Photos from the image-classification dataset "Augmented Dataset" in the GitHub repository Arjavjain100/Apple-Scab-Detection. Its 2 classes are: healthy, scab.

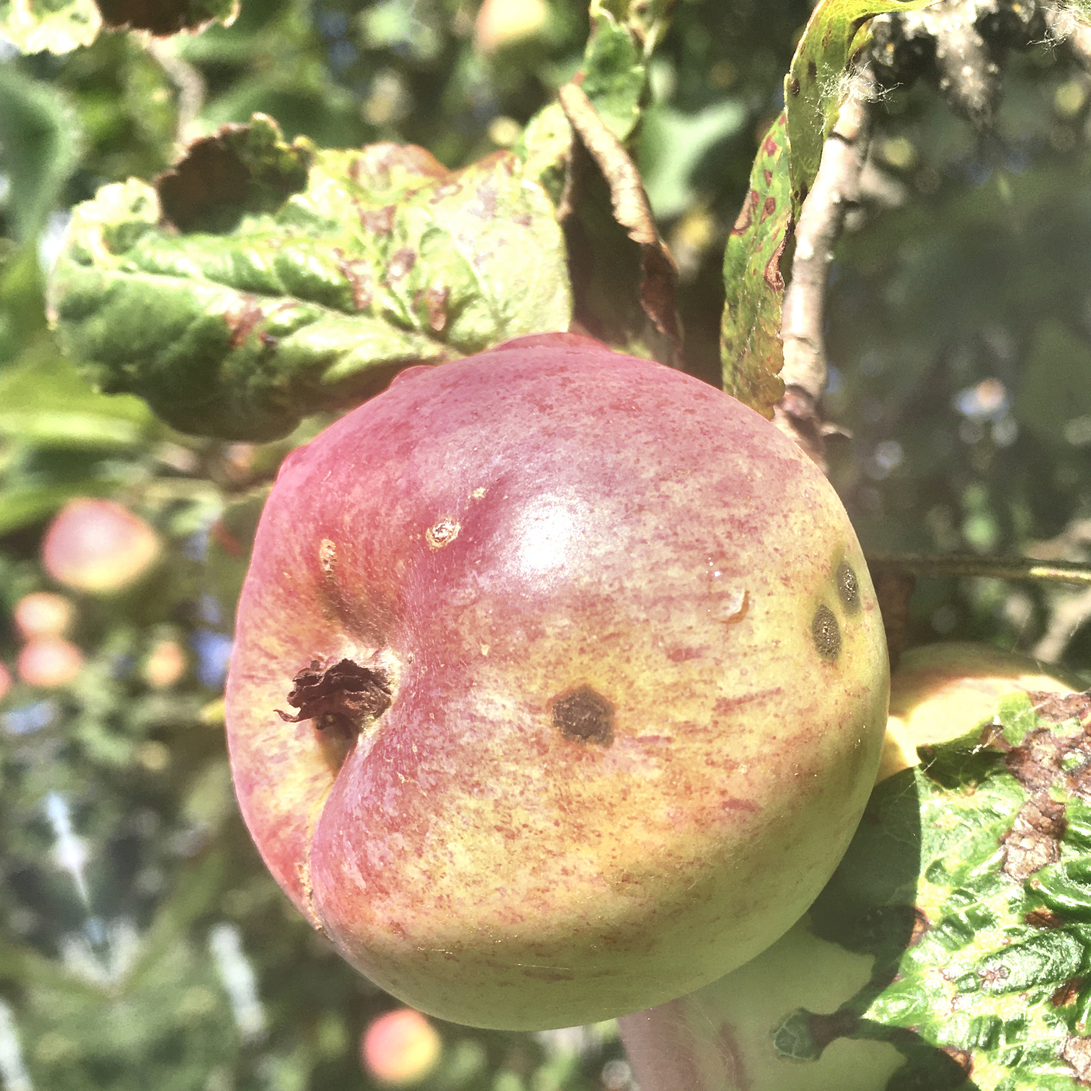
Label: scab

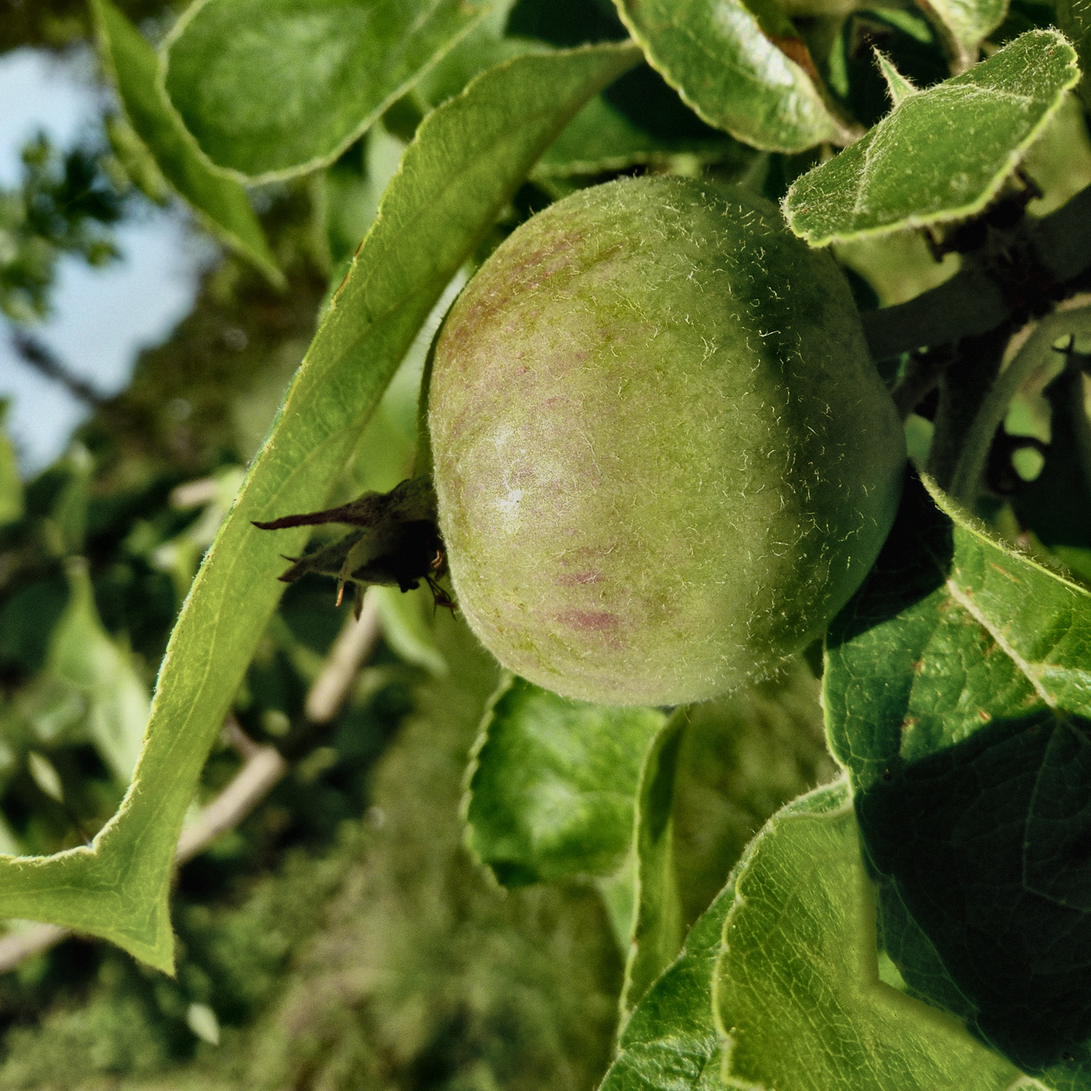
Label: healthy

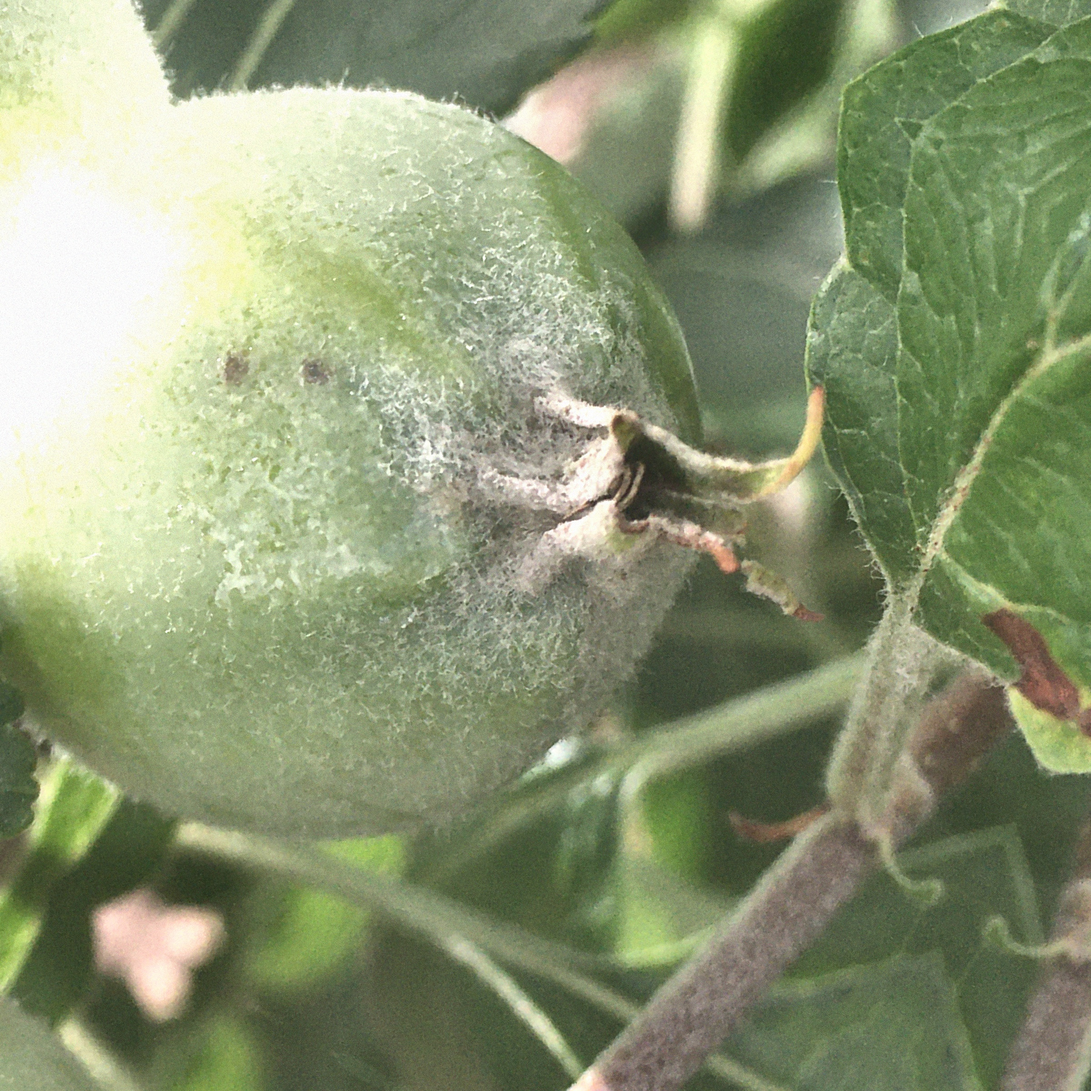
Label: scab

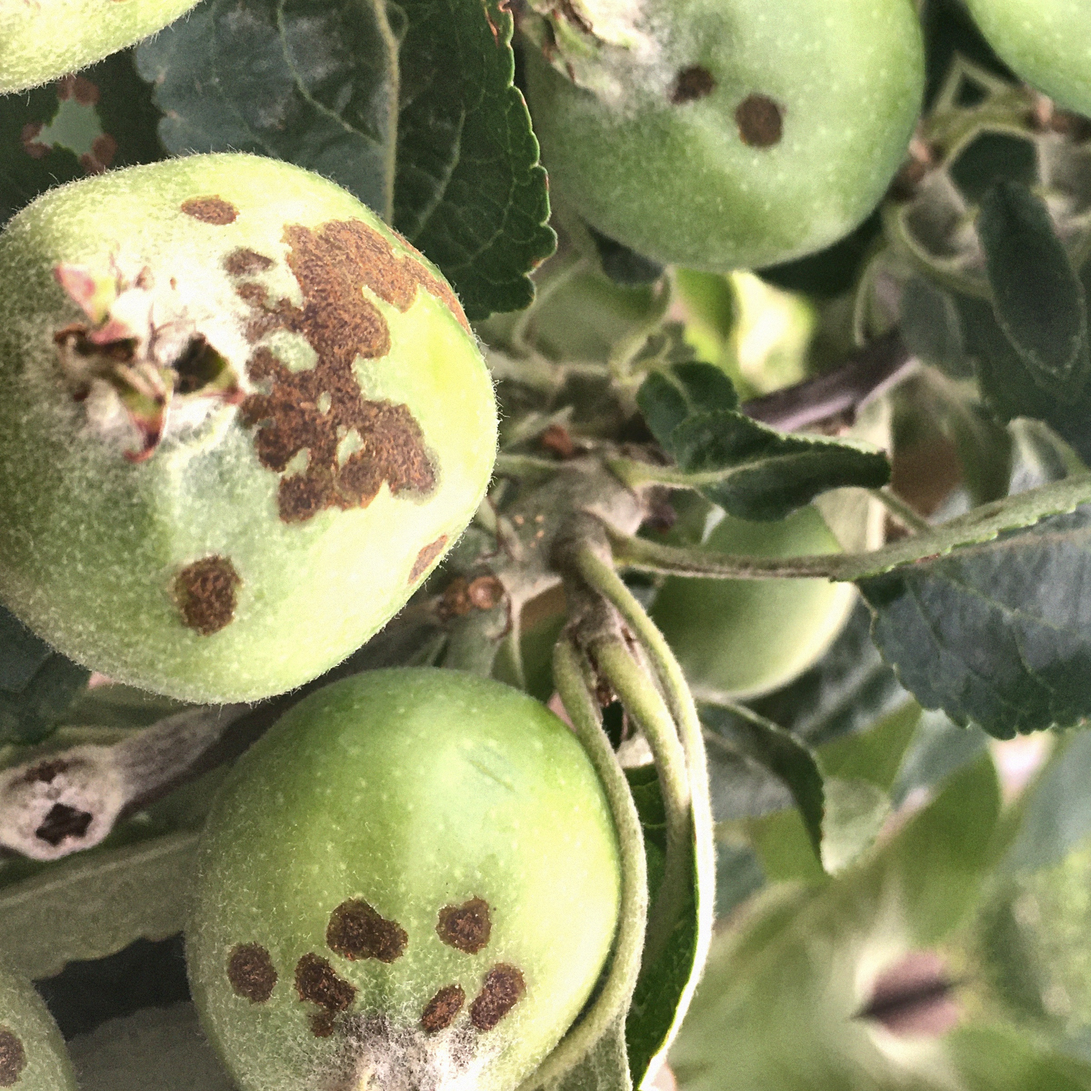
Label: scab

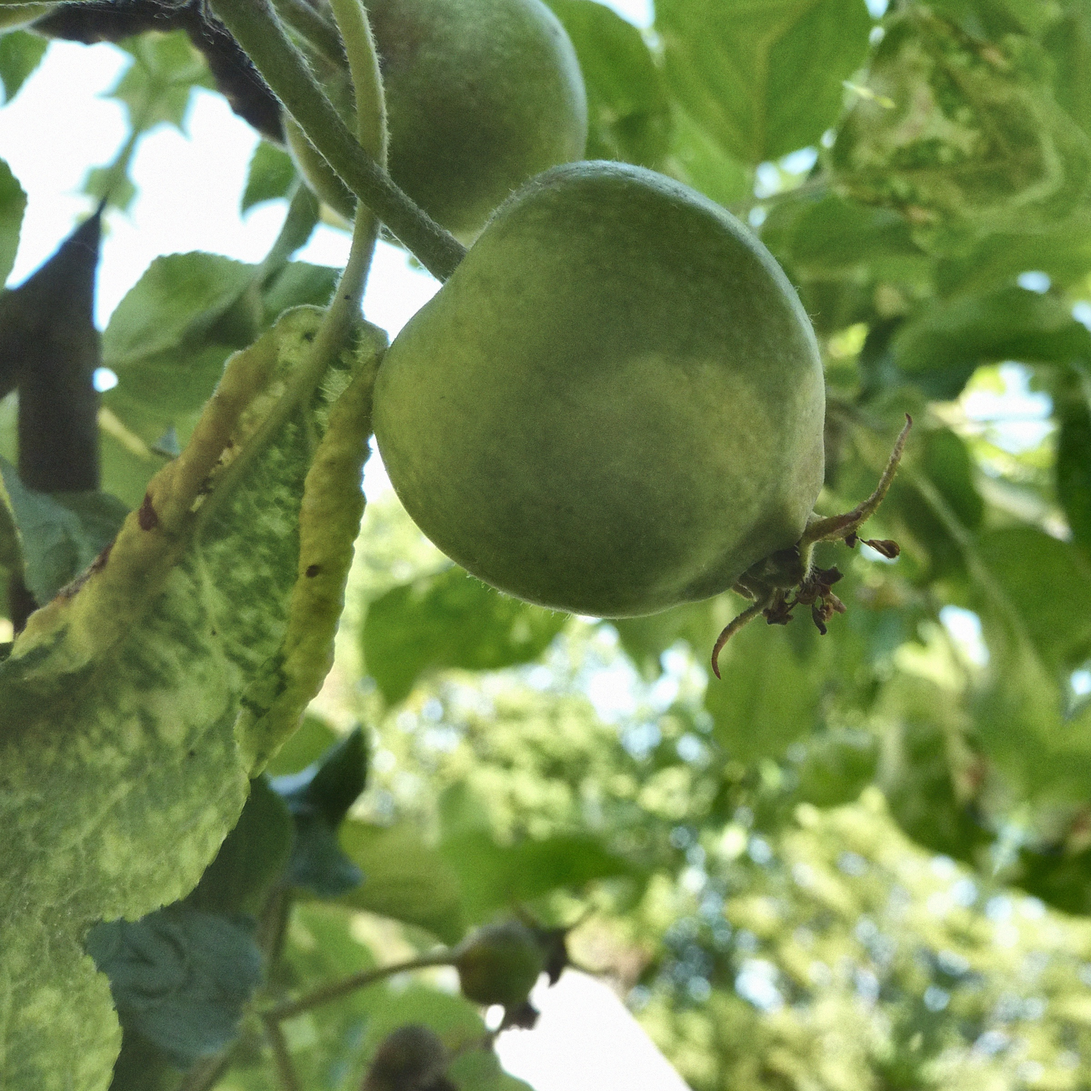
Label: healthy

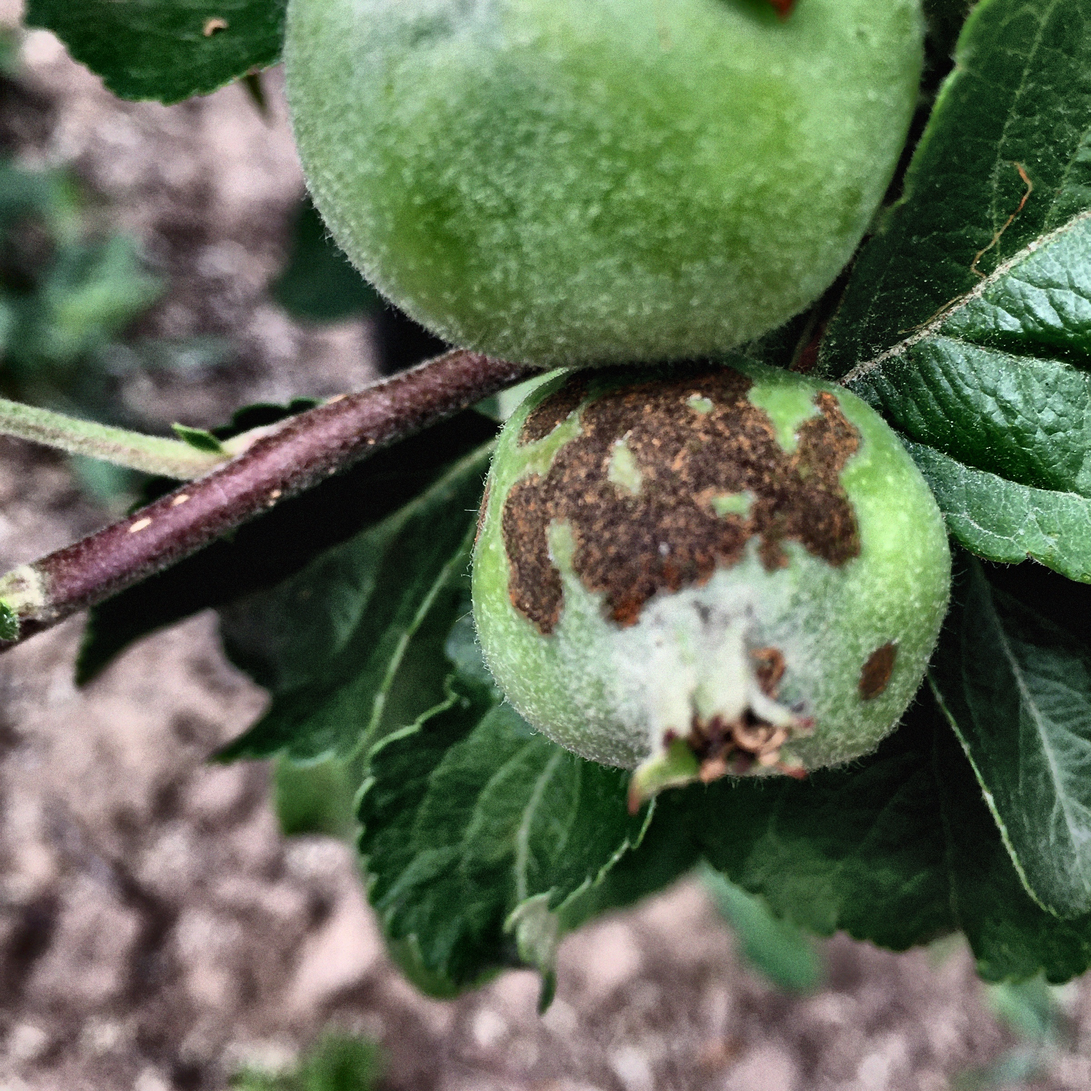
Label: scab
